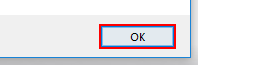
Task: Enable or disable WiFi
Workflow: Test_LoginToArris

Step 1 [finally]: click in window 'Message from webpage' (iexplore.exe)
